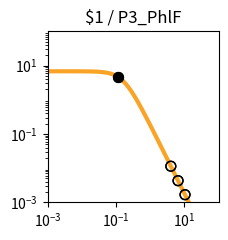

Source code (Python): (Note: this script raises an exception after producing the figure.)
import matplotlib.pyplot as plt
import matplotlib.ticker as ticker
import numpy as np

fig, ax = plt.subplots(figsize=(2.5,2.5))

plt.xlim(1.000000e-03, 1.000000e+02)
plt.ylim(1.000000e-03, 1.000000e+02)

x = np.array([1.000000e-03,1.122018e-03,1.258925e-03,1.412538e-03,1.584893e-03,1.778279e-03,1.995262e-03,2.238721e-03,2.511886e-03,2.818383e-03,3.162278e-03,3.548134e-03,3.981072e-03,4.466836e-03,5.011872e-03,5.623413e-03,6.309573e-03,7.079458e-03,7.943282e-03,8.912509e-03,1.000000e-02,1.122018e-02,1.258925e-02,1.412538e-02,1.584893e-02,1.778279e-02,1.995262e-02,2.238721e-02,2.511886e-02,2.818383e-02,3.162278e-02,3.548134e-02,3.981072e-02,4.466836e-02,5.011872e-02,5.623413e-02,6.309573e-02,7.079458e-02,7.943282e-02,8.912509e-02,1.000000e-01,1.122018e-01,1.258925e-01,1.412538e-01,1.584893e-01,1.778279e-01,1.995262e-01,2.238721e-01,2.511886e-01,2.818383e-01,3.162278e-01,3.548134e-01,3.981072e-01,4.466836e-01,5.011872e-01,5.623413e-01,6.309573e-01,7.079458e-01,7.943282e-01,8.912509e-01,1.000000e+00,1.122018e+00,1.258925e+00,1.412538e+00,1.584893e+00,1.778279e+00,1.995262e+00,2.238721e+00,2.511886e+00,2.818383e+00,3.162278e+00,3.548134e+00,3.981072e+00,4.466836e+00,5.011872e+00,5.623413e+00,6.309573e+00,7.079458e+00,7.943282e+00,8.912509e+00,1.000000e+01,1.122018e+01,1.258925e+01,1.412538e+01,1.584893e+01,1.778279e+01,1.995262e+01,2.238721e+01,2.511886e+01,2.818383e+01,3.162278e+01,3.548134e+01,3.981072e+01,4.466836e+01,5.011872e+01,5.623413e+01,6.309573e+01,7.079458e+01,7.943282e+01,8.912509e+01,1.000000e+02,])
y = np.array([6.793769e+00,6.793708e+00,6.793632e+00,6.793537e+00,6.793416e+00,6.793264e+00,6.793072e+00,6.792831e+00,6.792526e+00,6.792143e+00,6.791659e+00,6.791050e+00,6.790283e+00,6.789315e+00,6.788097e+00,6.786561e+00,6.784627e+00,6.782191e+00,6.779123e+00,6.775260e+00,6.770398e+00,6.764279e+00,6.756583e+00,6.746908e+00,6.734754e+00,6.719497e+00,6.700365e+00,6.676407e+00,6.646453e+00,6.609081e+00,6.562573e+00,6.504879e+00,6.433593e+00,6.345940e+00,6.238810e+00,6.108831e+00,5.952525e+00,5.766560e+00,5.548098e+00,5.295258e+00,5.007628e+00,4.686765e+00,4.336552e+00,3.963289e+00,3.575410e+00,3.182809e+00,2.795870e+00,2.424391e+00,2.076633e+00,1.758681e+00,1.474197e+00,1.224541e+00,1.009143e+00,8.260148e-01,6.722568e-01,5.445086e-01,4.392943e-01,3.532611e-01,2.833258e-01,2.267482e-01,1.811542e-01,1.445265e-01,1.151755e-01,9.170305e-02,7.296195e-02,5.801777e-02,4.611348e-02,3.663846e-02,2.910190e-02,2.311031e-02,1.834895e-02,1.456644e-02,1.156234e-02,9.176956e-03,7.283160e-03,5.779843e-03,4.586616e-03,3.639594e-03,2.888025e-03,2.291602e-03,1.818316e-03,1.442758e-03,1.144755e-03,9.082964e-04,7.206752e-04,5.718065e-04,4.536873e-04,3.599670e-04,2.856060e-04,2.266059e-04,1.797936e-04,1.426516e-04,1.131823e-04,8.980074e-05,7.124938e-05,5.653040e-05,4.485210e-05,3.558634e-05,2.823474e-05,2.240187e-05,1.777397e-05,])
c = "#f9a427"

hi_x = np.array([1.126487e-01,1.126487e-01,])
hi_y = np.array([4.675133e+00,4.675133e+00,])
lo_x = np.array([6.513538e+00,1.040964e+01,6.513538e+00,1.040964e+01,4.008749e+00,4.008749e+00,])
lo_y = np.array([4.302674e-03,1.677385e-03,4.302674e-03,1.677385e-03,1.140272e-02,1.140272e-02,])

plt.loglog(x,y,lw=3,color=c)
plt.scatter(hi_x,hi_y,marker='o',s=50,color='black',zorder=10)
plt.scatter(lo_x,lo_y,marker='o',s=50,edgecolors='black',color='none',zorder=10)

plt.title("$1 / P3_PhlF")

ax.xaxis.set_major_locator(ticker.LogLocator(numticks=3))
ax.yaxis.set_major_locator(ticker.LogLocator(numticks=3))

ax.set_aspect('equal')
plt.tight_layout()

plt.savefig("/content/output/0xB8/response_plot_$1_P3_PhlF.png", bbox_inches='tight')
